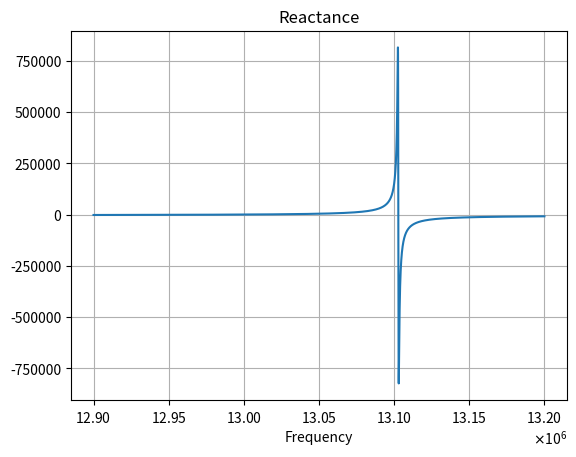
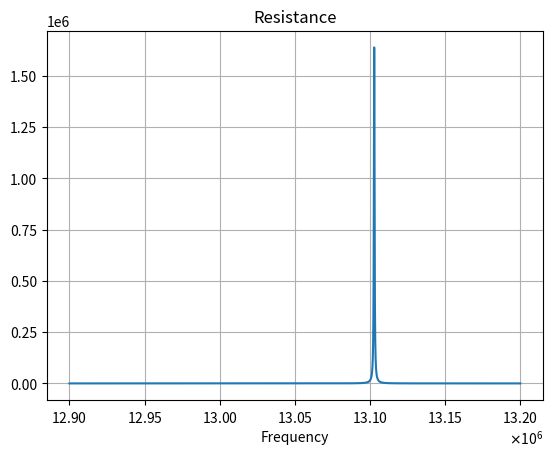
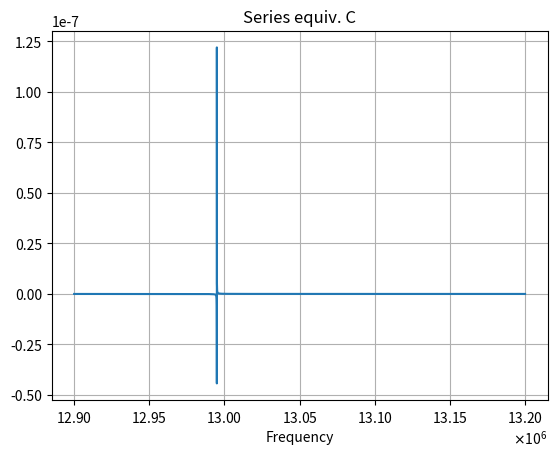
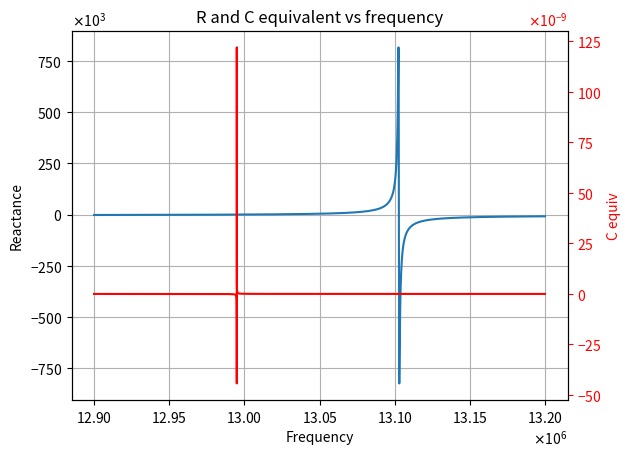

Source code (Python) for these figures, in order:
import numpy as np
import matplotlib.pyplot as plt
import matplotlib.ticker
from matplotlib.ticker import ScalarFormatter
import math

uH = 1e-6
mH = 1e-3

pF = 1e-12
nF = 1e-9
uF = 1e-6

Hz = 1
MHz = 1e6
kHz = 1e3

ohm = 1
kohm = 1000
Mohm = 1e6


def reson(L, C):
     return 1 / (2 * math.pi * math.sqrt(L * C) )

def XL(f, L):
    return 2j * math.pi * f * L;

def XC(f, C):
    return -1j / (2 * math.pi * f * C)

def Series(lhs, rhs):
    return lhs + rhs

def Parallel(lhs, rhs):
    return (lhs * rhs) / (lhs + rhs)

def Xtal(f):
    s = Rm + XL(f, Lm) + XC(f, Cm)
    return Parallel(s, XC(f, Cs) )

def Xtal_imag(f):
     return Xtal(f).imag

def Xtal_real(f):
     return Xtal(f).real

def Xtal_C(f):
     X = Xtal(f).imag
     return 1 / (2 * math.pi * f * X)


# Motional
Cm = 0.05 * pF
Lm = 3 * mH
Rm = 10 * ohm
# shunt
Cs = 3 * pF;

print("Xtal")
print(f'    Motional series:')
print(f'        Lm: {Lm / mH} mH')
print(f'        Cm: {Cm / pF} pF')
print(f'        Rm: {Rm / ohm} ohm')
print(f'    Shunted by:')
print(f'        Cs: {Cs / pF} pF')
print("")

Fr = reson(Lm, Cm)
print(f'Series resonance of Lm and Cm, Fr: {Fr / MHz} MHz')
print(f'    X_Lm: {XL(Fr, Lm) / kohm} kohm')
print(f'    X_Cm: {XC(Fr, Cm) / kohm} kohm')
print("")

print('Vary frequency around the resonance of Lm and Cm and note that')
print('the Cs raises the zero-reactance frequency a very small amount,')
print('and also note that reading off Rm is not very critical with frequency.')
print('')

for offset in (-100, -10, -1, 0, 0.65, 1, 10, 100):
    print(f'Xtal @ Fr + {offset} Hz: {Xtal(Fr + offset)} ohm' )

Cp = ((0.05 * 3) / (0.05 + 3)) * pF
print('')
print(f'Cp: {Cp / pF} pF')

Fp = reson(Lm, Cp)
print(f'Fp: {Fp / MHz} MHz')

print('')
print(f'Xtal @ 15 kHz: {Xtal_C(15 * kHz) / pF} pF')
print('')

factor = (Fp / Fr)
factor = factor * factor - 1;
print(f'factor: {factor}')
print(f'factor * Cs: {factor * Cs}')
print(f'actual Cm: {Cm}')
print('')



def plot_it(f_start, f_end, f_step, func, capt=""):
    freq = np.arange(f_start, f_end, f_step)
    func_v = np.vectorize(func)
    y = func_v(freq)

    fig, ax = plt.subplots()
    ax.plot(freq, y)
    ax.set_title(capt)
    ax.set_xlabel("Frequency")
    ax.grid(True)
    ax.ticklabel_format(axis='x', style='sci', scilimits=(6,6),  useOffset=False, useMathText=True)


def plot_X_and_C(f_start, f_end, f_step):
    freq = np.arange(f_start, f_end, f_step)

    func_imag = np.vectorize(Xtal_imag)
    y_imag = func_imag(freq)

    func_real = np.vectorize(Xtal_C)
    y_real = func_real(freq)

    fig, ax = plt.subplots()
    ax.plot(freq, y_imag)

    ax.set_xlabel("Frequency")
    ax.set_ylabel("Reactance")
    ax.ticklabel_format(axis='x', style='sci', scilimits=(6,6),  useOffset=False, useMathText=True)
    ax.ticklabel_format(axis='y', style='sci', scilimits=(3,3),  useOffset=False, useMathText=True)
    ax.set_title("R and C equivalent vs frequency")

    ax2 = ax.twinx()
    ax2.plot(freq, y_real, 'r-')
    ax2.tick_params('y', colors='r')
    ax2.set_ylabel("C equiv", color='r')
    ax2.ticklabel_format(axis='y', style='sci', scilimits=(-9,-9),  useOffset=False, useMathText=True)

    ax.grid(True)

f_start = 12.9 * MHz
f_end = 13.2 * MHz
f_step = 10 * Hz

plot_it(f_start, f_end, f_step, Xtal_imag, "Reactance")
plot_it(f_start, f_end, f_step, Xtal_real, "Resistance")
plot_it(f_start, f_end, f_step, Xtal_C, "Series equiv. C")
plot_X_and_C(f_start, f_end, f_step)

plt.show()
